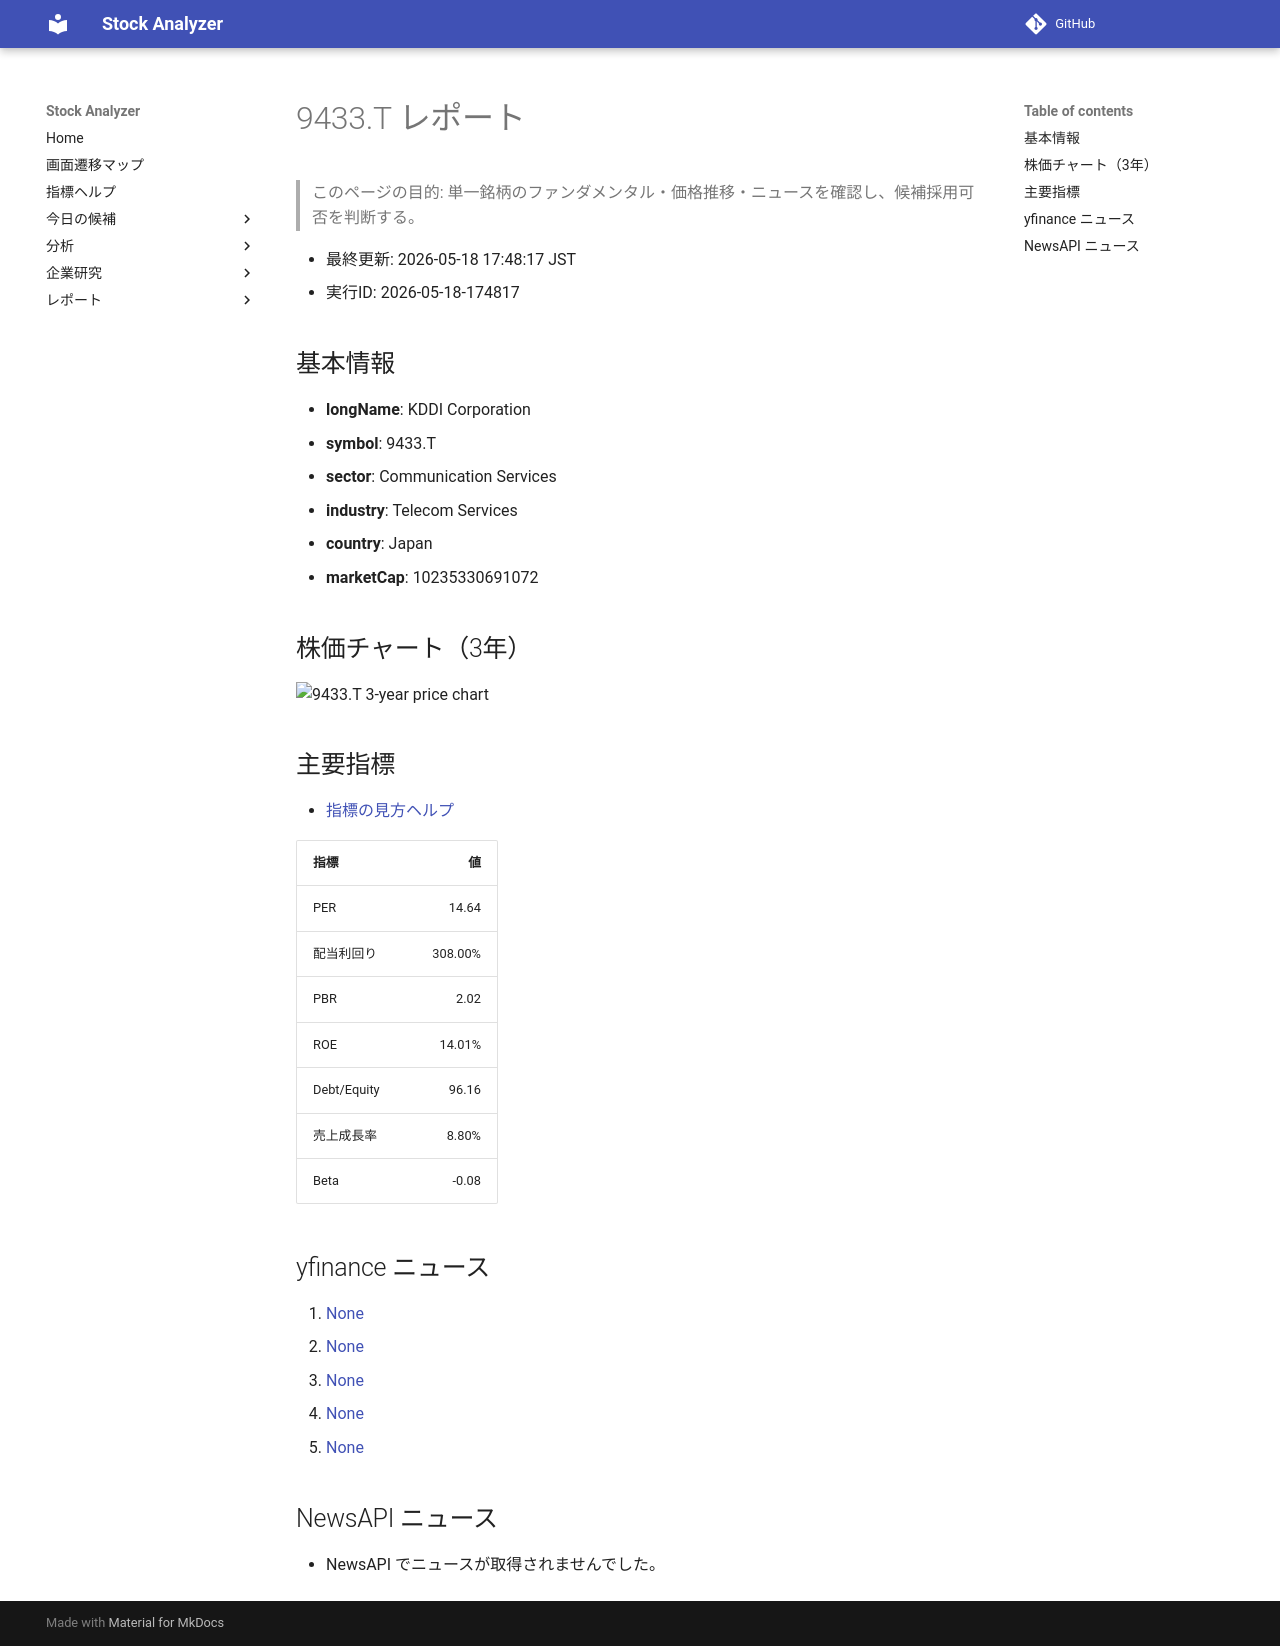

repository: Yumi-note/Making-APP · page: reports/2026-05-18/174817/9433_T/index.html · generator: mkdocs

# 9433.T レポート

> このページの目的: 単一銘柄のファンダメンタル・価格推移・ニュースを確認し、候補採用可否を判断する。

- 最終更新: 2026-05-18 17:48:17 JST
- 実行ID: 2026-05-18-174817

## 基本情報

- **longName**: KDDI Corporation
- **symbol**: 9433.T
- **sector**: Communication Services
- **industry**: Telecom Services
- **country**: Japan
- **marketCap**: 10235330691072

## 株価チャート（3年）

![9433.T 3-year price chart](9433_T_3y.png)

## 主要指標

- [指標の見方ヘルプ](../../../../indicators.md)

| 指標 | 値 |
|---|---:|
| PER | 14.64 |
| 配当利回り | 308.00% |
| PBR | 2.02 |
| ROE | 14.01% |
| Debt/Equity | 96.16 |
| 売上成長率 | 8.80% |
| Beta | -0.08 |

## yfinance ニュース

1. [None](None)
2. [None](None)
3. [None](None)
4. [None](None)
5. [None](None)

## NewsAPI ニュース

- NewsAPI でニュースが取得されませんでした。
